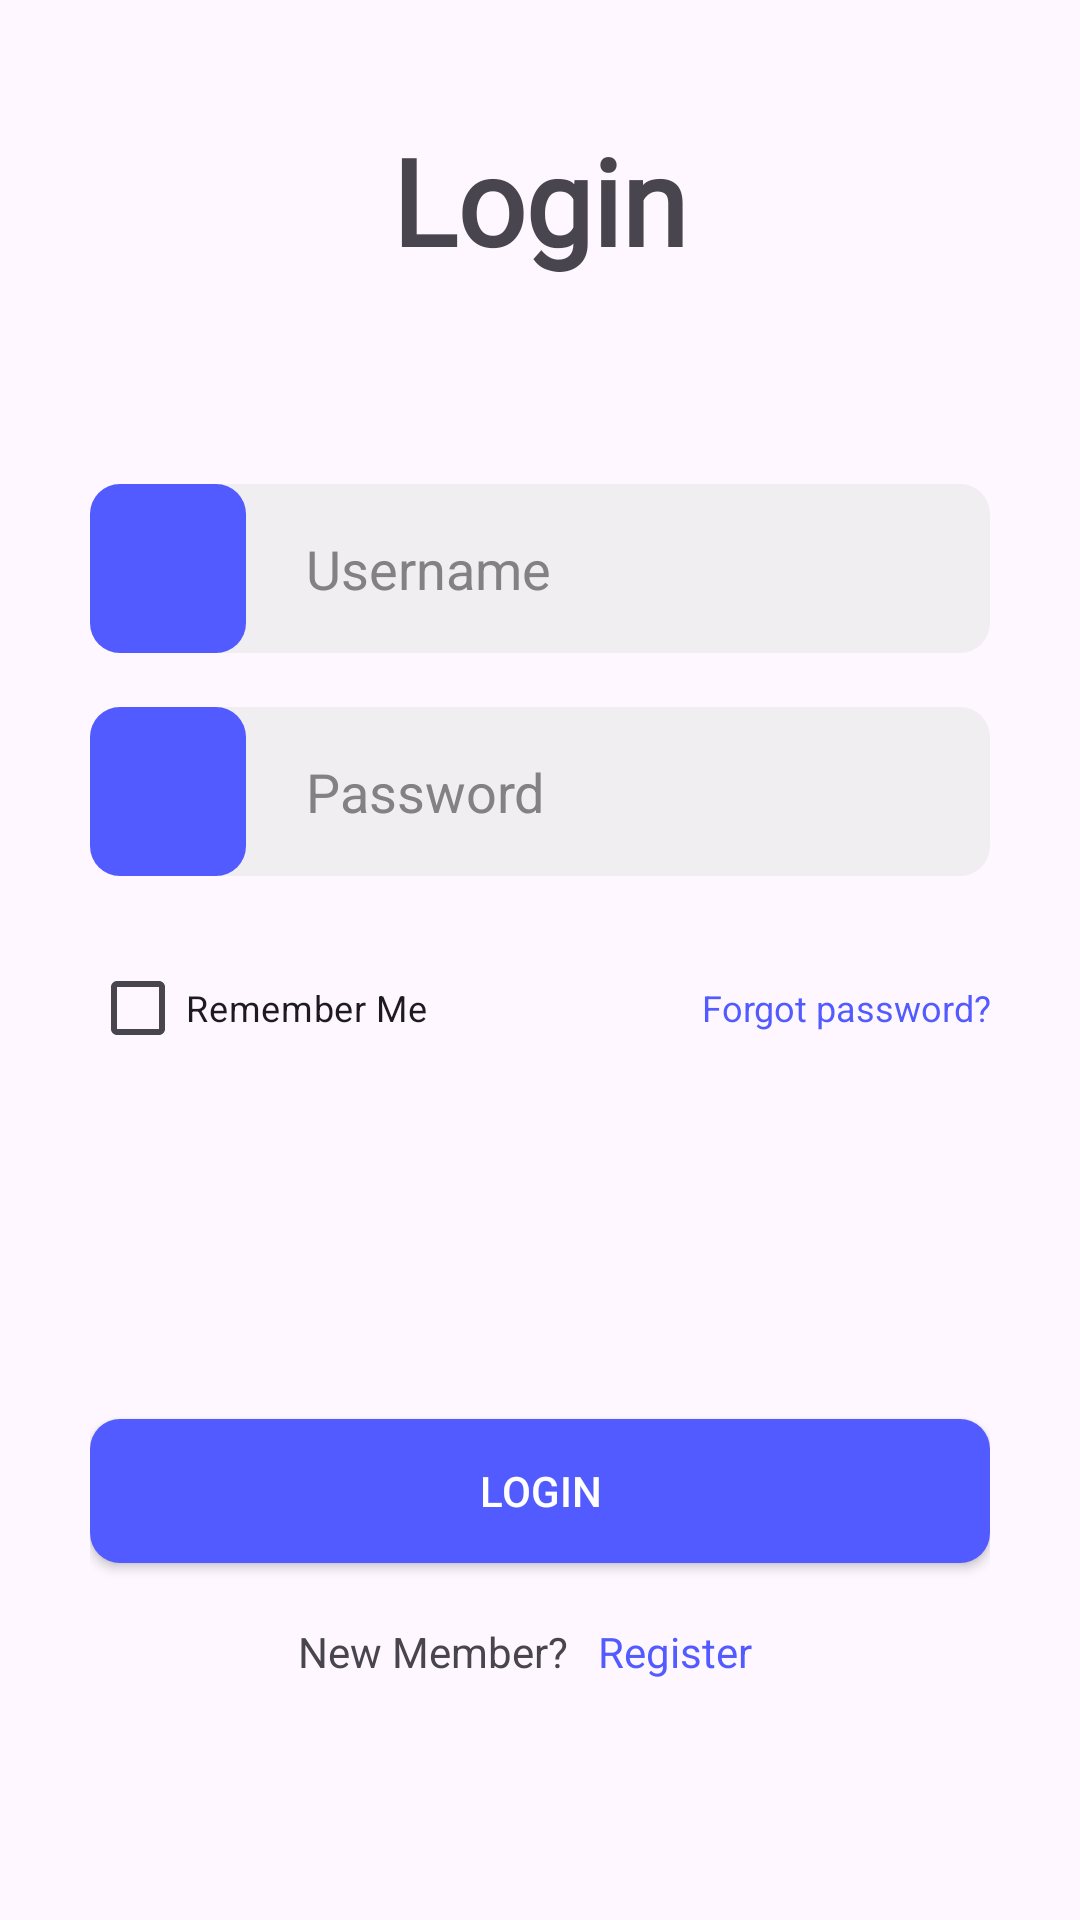

The Android layout XML behind this screen, and the referenced resources:
<!-- AndroidManifest.xml: application theme Theme.PPAPBLoginFlow -->
<!-- res/layout/activity_login.xml -->
<?xml version="1.0" encoding="utf-8"?>
<LinearLayout xmlns:android="http://schemas.android.com/apk/res/android"
android:layout_width="match_parent"
android:layout_height="match_parent"
android:gravity="bottom"
android:orientation="vertical"
android:paddingHorizontal="30dp"
android:paddingBottom="80dp">

<TextView
    android:layout_width="wrap_content"
    android:layout_height="wrap_content"
    android:fontFamily="@font/lilitaone_regular"
    android:layout_gravity="center"
    android:paddingBottom="50dp"
    android:text="@string/title"
    android:textSize="40sp"
    android:textStyle="bold"/>

<LinearLayout
    android:layout_width="match_parent"
    android:layout_height="wrap_content"
    android:layout_marginTop="18dp"
    android:background="@drawable/text_area"
    android:gravity="center"
    android:orientation="horizontal">
    <LinearLayout
        android:layout_width="wrap_content"
        android:layout_height="match_parent"
        android:gravity="center"
        android:background="@drawable/ic_background">
        <ImageView
            android:layout_width="wrap_content"
            android:layout_height="wrap_content"
            android:contentDescription="@string/username"
            android:padding="16dp"
            android:layout_margin="10dp"
            android:background="@drawable/ic_person" />
    </LinearLayout>

    <EditText
        android:id="@+id/edtUsername"
        android:layout_width="match_parent"
        android:layout_height="wrap_content"
        android:paddingVertical="16dp"
        android:paddingHorizontal="20dp"
        android:autofillHints=""
        android:hint="@string/username"
        android:textColorHint="@color/text_area_font"
        android:background="@color/transparent"
        android:inputType="text" />

</LinearLayout>

<LinearLayout
    android:layout_width="match_parent"
    android:layout_height="wrap_content"
    android:layout_marginTop="18dp"
    android:background="@drawable/text_area"
    android:gravity="center"
    android:orientation="horizontal">
    <LinearLayout
        android:layout_width="wrap_content"
        android:layout_height="match_parent"
        android:gravity="center"
        android:background="@drawable/ic_background">
        <ImageView
            android:layout_width="wrap_content"
            android:layout_height="wrap_content"
            android:contentDescription="@string/username"
            android:padding="16dp"
            android:layout_margin="10dp"
            android:background="@drawable/ic_lock_24" />
    </LinearLayout>

    <EditText
        android:id="@+id/edtPassword"
        android:layout_width="0dp"
        android:layout_height="wrap_content"
        android:layout_weight="1"
        android:autofillHints=""
        android:paddingVertical="16dp"
        android:paddingHorizontal="20dp"
        android:hint="@string/password"
        android:textColorHint="@color/text_area_font"
        android:inputType="textPassword"
        android:background="@color/transparent"/>

    <ImageButton
        android:id="@+id/btnShowPassword"
        android:layout_width="wrap_content"
        android:layout_height="match_parent"
        android:paddingHorizontal="16dp"
        android:contentDescription="@string/visibility"
        android:src="@drawable/ic_visibility_off"
        android:background="@color/transparent" />

</LinearLayout>

    <LinearLayout
        android:layout_width="match_parent"
        android:layout_height="wrap_content"
        android:layout_marginTop="20dp"
        android:gravity="fill_horizontal"
        android:orientation="horizontal">
        <CheckBox
            android:layout_width="wrap_content"
            android:layout_height="wrap_content"
            android:textSize="12sp"
            android:text="@string/remember_me"/>
        <TextView
            android:layout_width="match_parent"
            android:layout_height="wrap_content"
            android:text="@string/forgot_password"
            android:textSize="12sp"
            android:textColor="@color/blue"
            android:gravity="end"/>
    </LinearLayout>

<LinearLayout
    android:layout_width="match_parent"
    android:layout_height="200dp"
    android:orientation="vertical"
    android:gravity="bottom">

    <androidx.appcompat.widget.AppCompatButton
        android:id="@+id/btnLogin"
        android:layout_width="match_parent"
        android:layout_height="wrap_content"
        android:layout_marginTop="20dp"
        android:background="@drawable/button"
        android:textColor="@color/white"
        android:text="@string/login" />

    <LinearLayout
        android:layout_width="match_parent"
        android:layout_height="wrap_content"
        android:layout_marginTop="20dp"
        android:gravity="center_horizontal"
        android:orientation="horizontal">

        <TextView
            android:layout_width="wrap_content"
            android:layout_height="wrap_content"
            android:text="@string/register_text" />

        <TextView
            android:id="@+id/btn_register"
            android:layout_width="wrap_content"
            android:layout_height="wrap_content"
            android:paddingHorizontal="10dp"
            android:text="@string/register"
            android:textColor="@color/blue" />
    </LinearLayout>
</LinearLayout>

</LinearLayout>
<!-- resources referenced by this layout -->
<resources>
  <color name="blue">#525BFF</color>
  <color name="text_area_font">#828282</color>
  <color name="transparent">#00000000</color>
  <color name="white">#FFFFFFFF</color>
  <!-- drawable button (drawable) -->
  <?xml version="1.0" encoding="utf-8"?>
  <shape xmlns:android="http://schemas.android.com/apk/res/android">
      <solid android:color="@color/blue" />
      <corners android:radius="10dp" />
      <padding
          android:left="16dp"
          android:top="10dp"
          android:right="16dp"
          android:bottom="10dp" />
  </shape>
  <!-- drawable ic_background (drawable) -->
  <?xml version="1.0" encoding="utf-8"?>
  <shape xmlns:android="http://schemas.android.com/apk/res/android">
      <solid android:color="@color/blue" />
      <corners android:radius="10dp" />
  
  </shape>
  <!-- drawable text_area (drawable) -->
  <?xml version = "1.0" encoding = "utf-8"?>
  <layer-list xmlns:android = "http://schemas.android.com/apk/res/android">
      <item>
          <shape android:shape = "rectangle">
              <solid android:color = "@color/grey"/>
              <corners android:radius="10dp" />
          </shape>
      </item>
  </layer-list>
  <string name="forgot_password">Forgot password?</string>
  <string name="login">Login</string>
  <string name="password">Password</string>
  <string name="register">Register</string>
  <string name="register_text">New Member?</string>
  <string name="remember_me">Remember Me</string>
  <string name="title">Login</string>
  <string name="username">Username</string>
  <string name="visibility">visibility</string>
  <style name="Theme.PPAPBLoginFlow" parent="Base.Theme.PPAPBLoginFlow" />
  <color name="grey">#CDEDEDED</color>
  <style name="Base.Theme.PPAPBLoginFlow" parent="Theme.Material3.DayNight.NoActionBar">
          
           <item name="colorPrimary">@color/blue</item>
      </style>
</resources>
